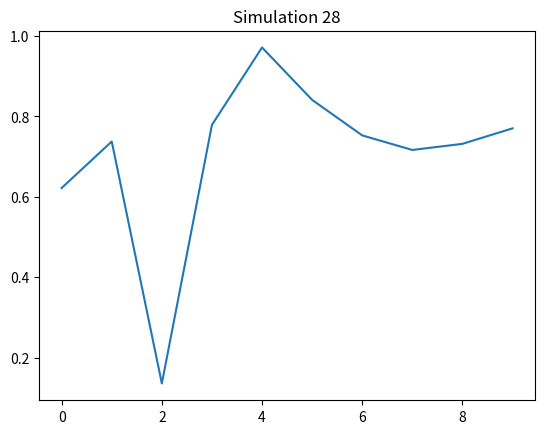

Write Python code to recreate this figure.
import numpy as np
import matplotlib.pyplot as plt
plt.plot(np.random.rand(10))
plt.title("Simulation 28")
